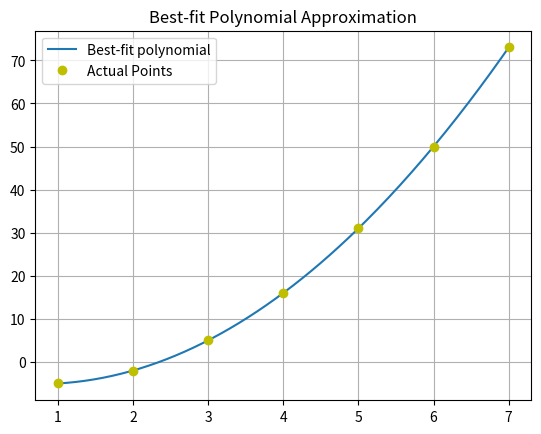

Reproduce this figure in Python.
import numpy as np
import matplotlib.pyplot as plt
import math

class Polynomial:
    # Constructor to initialize the object with coefficients of the polynomial
    def __init__(self, cof):
        self.cof = cof

    # Override string method to print the polynomial coefficients
    def __str__(self):
        s="coefficients of the polynomial are:\n"
        for i in self.cof:
            s+=f"{i}  ";
        return s;
    
    # Override add method to add two polynomials
    def __add__(self, other):
        size=max(len(self.cof),len(other.cof))
        sum=[0 for i in range(size)]
        for i in range(0,len(self.cof)):
             sum[i]=self.cof[i]
        for i in range(len(other.cof)):
            sum[i]+=other.cof[i]
        return Polynomial(sum)     

    # Override subtract method to subtract two polynomials
    def __sub__(self, other):
        n=max(len(self.cof),len(other.cof))
        new_coef=[0]*n
        for i in range(len(self.cof)):
            new_coef[i]=self.cof[i]-other.cof[i]
        if(n>len(self.cof)):
            for i in range(len(self.cof),n):
                new_coef[i]=-other.cof[i]    
        return Polynomial(new_coef)

    # Override multiply method to multiply two polynomials or a polynomial with a scalar
    def __mul__(self, other):
        new_coef = []
        if isinstance(other, (int, float)):
            for i in range(len(self.cof)):
                new_coef.append(other*self.cof)
            return Polynomial(new_coef)
        elif isinstance(other, Polynomial):
            n = (len(self.cof) + len(other.cof) - 1)
            result = [0]*n
            for i, c1 in enumerate(self.cof): #enurate index,value
                for j, c2 in enumerate(other.cof):
                    result[i+j] += c1 * c2
            return Polynomial(result)
        else:
            raise Exception("Multiplication is not possible")
    
    # Override reverse multiply method to multiply a scalar with a polynomial
    def __rmul__(self, other):
        new_coef = []
        for i in range(len(self.cof)):
                new_coef.append(other*self.cof[i])
        return Polynomial(new_coef)

    # Override getitem method to compute the polynomial for a given value of x
    def __getitem__(self, x):
        result = 0
        for i, coef in enumerate(self.cof):
            result += coef * x**i
        return result     
    def best_fit(self,points,deg):
        """∑y=an+b∑x+c∑x2
            ∑xy=a∑x+b∑x2+c∑x3
            ∑x2y=a∑x2+b∑x3+c∑x4"""
        if type(deg)!=int and deg<0:
            raise Exception("Expect a non-negative integer")
        no_of_points=len(points); # Number of points
        x_points=[] # Separates x_axis points
        y_points=[] # Separates y_axis points
        for i in range(no_of_points):
            x_p=points[i][0]
            y_p=points[i][1]
            if isinstance(x_p, (int, float)) and deg>=0: # Checks if coordinate is of form int or float
                x_points.append(x_p)
            else:
                raise Exception("Point coordinates in x not possible") # Raise Exception if not of form int or float
            
            if isinstance(y_p, (int, float)) and deg>=0: # Checks if coordinate is of form int or float
                y_points.append(y_p)
            else:
                raise Exception("Point coordinates in y not possible")# Raise Exception if not of form int or float
        A=[[0 for i in range(deg+1)]for j in range(deg+1)] # (deg+1)*(deg+1) matrix
        B=[0 for i in range(deg+1)] # (1)*(deg+1) matrix
        for i in range(deg+1):
            for j in range(deg+1):
                #Update A[i][j] value as per equation
                if i==0 and j==0:
                    A[i][j]=no_of_points;
                else:
                    A[i][j]=sum([x**(i+j) for x in x_points])
        print(A)
        for i in range(deg+1):
            #Update B matrix
            B[i]=sum([j[1]*(j[0])**i for j in points])
        print(B)
        x = np.linalg.solve(A, B) #Solve for X in AX=B 
        p=Polynomial(x) # Pass the x as an argument coefficent to Polynimial object
        x_min=min(x_points)
        x_max=max(x_points)
        x1=np.linspace(x_min,x_max,200)
        y1=[]
        for i in x1:
            y1.append(p[i])
        plt.plot(x1,y1,label="Best-fit polynomial")
        plt.plot(x_points,y_points,"yo",label="Actual Points")
        plt.grid()
        plt.title("Best-fit Polynomial Approximation")
        plt.legend()
        plt.show()           
p=Polynomial([0])
p.best_fit([(1,-5),(2,-2),(3,5),(4,16),(5,31),(6,50),(7,73)],2)